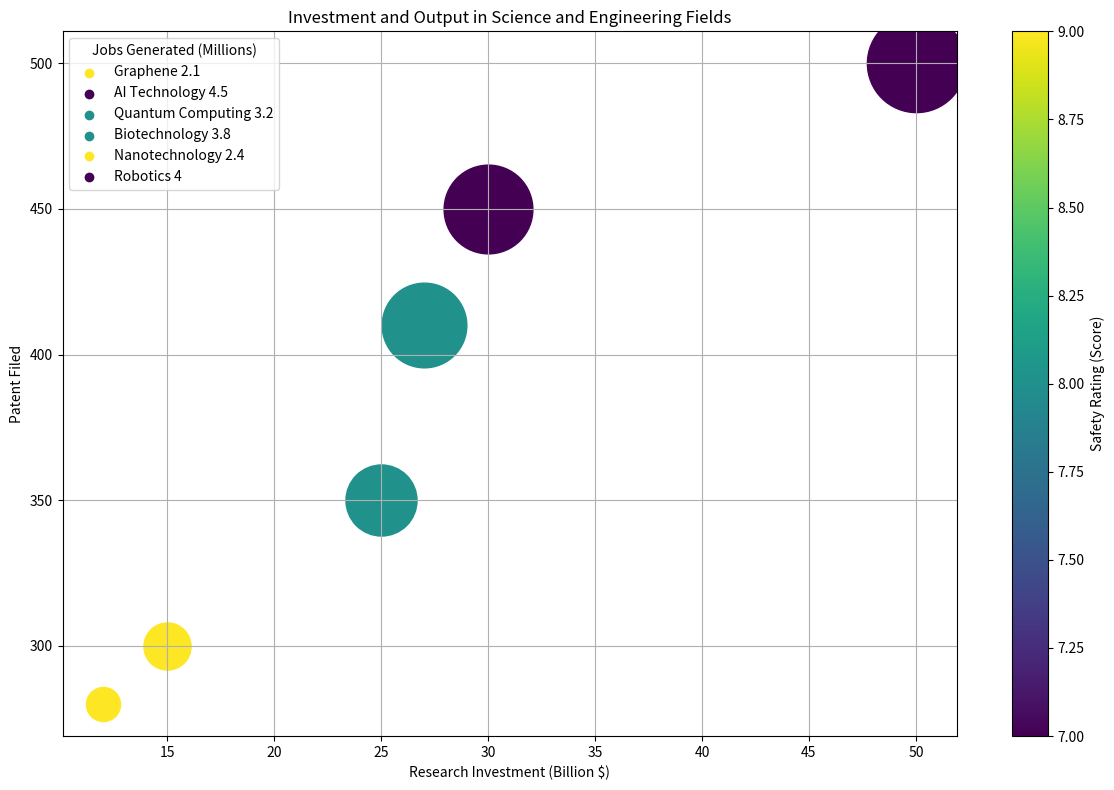

This chart was generated by the following Python code: (Note: this script raises an exception after producing the figure.)
import matplotlib.pyplot as plt
import matplotlib as mpl
from matplotlib.cm import ScalarMappable
import numpy as np

# Transform the data to appropriate format
_data = '''Graphene,12,280,2.1,9
AI Technology,50,500,4.5,7
Quantum Computing,25,350,3.2,8
Biotechnology,27,410,3.8,8
Nanotechnology,15,300,2.4,9
Robotics,30,450,4,7'''

data = np.array([row.split(',') for row in _data.split('\n')])
data_vals = data[:, 1:].astype(float)
# The normalizer for color
norm = mpl.colors.Normalize(vmin=data_vals[:, -1].min(), vmax=data_vals[:, -1].max())
cmap = plt.cm.viridis

data_labels = ['Research Investment (Billion $)', 'Patent Filed', 'Jobs Generated (Millions)', 'Safety Rating (Score)']
line_labels = [f'{line[0]} {line[3]}' for line in data]

fig = plt.figure(figsize=(12, 8))
ax = fig.add_subplot()

# Map the third value to the bubble size, range [600, 5000]
sizes = (data_vals[:, 2] - data_vals[:, 2].min()) / (data_vals[:, 2].max() - data_vals[:, 2].min()) * 4400 + 600

# Map the fourth value to color value
colors = norm(data_vals[:, -1])

for i in range(len(data_vals)):
    line_label = line_labels[i]
    ax.scatter(data_vals[i, 0], data_vals[i, 1], s=sizes[i], c=[cmap(colors[i])], label=None)
    ax.scatter([], [], c=[cmap(colors[i])], label=line_label)

ax.legend(title=data_labels[2], loc='upper left')
plt.colorbar(ScalarMappable(norm=norm, cmap=cmap), ax=ax).set_label(data_labels[3])

ax.grid(True)
plt.title('Investment and Output in Science and Engineering Fields')
ax.set_xlabel(data_labels[0])
ax.set_ylabel(data_labels[1])
plt.tight_layout()
plt.savefig('/cpfs01/user/yehancheng/workspace/datasets/SimChartV2/demo/bubble/png/92_202312301731.png')
plt.clf()
